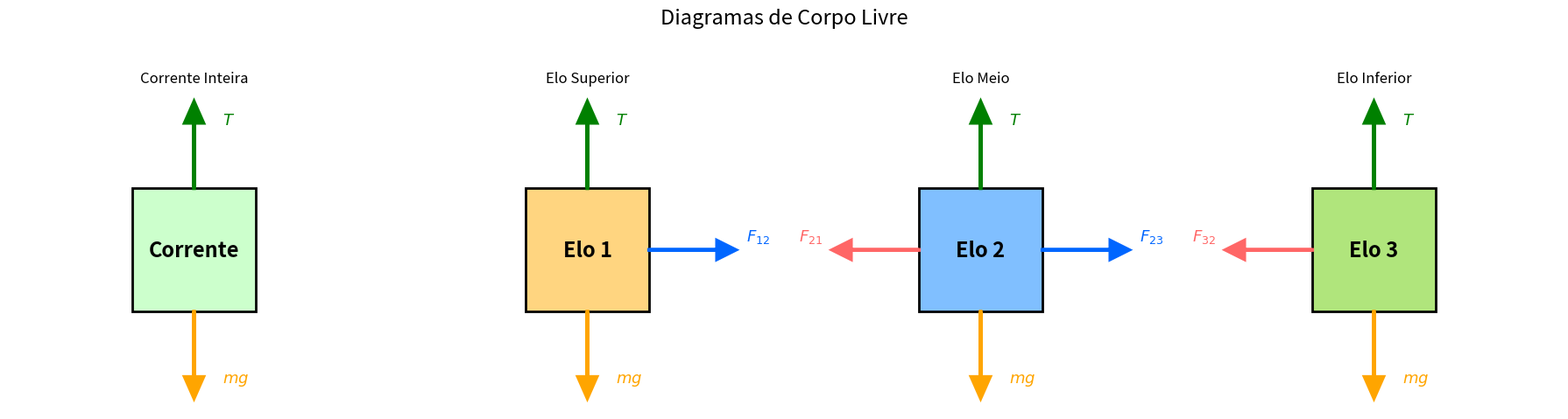

This chart was generated by the following Python code: (Note: this script raises an exception after producing the figure.)
import matplotlib.pyplot as plt
from matplotlib.patches import Rectangle

# Parâmetros físicos
m_elo = 0.3
g = 9.8
num_elos = 3
F_fio = 12.0

peso_elo = m_elo * g
peso_total = num_elos * peso_elo
m_total = m_elo * num_elos
acel = (F_fio - peso_total) / m_total

t_sup = F_fio
mass2 = 2 * m_elo
t_med = mass2 * g + mass2 * acel
t_inf = m_elo * g + m_elo * acel

def dcf_plot(ax, title, label, T_cima, P, left_arrow=None, right_arrow=None, color_quad='#FFD580'):
    # Quadrado (1x1) centralizado em (0,0)
    sq = Rectangle((-0.5, -0.5), 1, 1, linewidth=2, edgecolor='black', facecolor=color_quad)
    ax.add_patch(sq)
    # Nome centralizado
    ax.text(0, 0, label, fontsize=17, weight='bold', ha='center', va='center', color='black')
    # Peso (seta laranja para baixo) - começa na base
    ax.arrow(0, -0.5, 0, -0.7, head_width=0.15, head_length=0.17, fc='#FFA500', ec='#FFA500', linewidth=3, length_includes_head=True)
    ax.text(0.23, -1.05, '$mg$', color='#FFA500', fontsize=13, ha='left', va='center')
    # Tensão cima (seta verde para cima) - começa no topo
    if T_cima:
        ax.arrow(0, 0.5, 0, 0.7, head_width=0.15, head_length=0.17, fc='green', ec='green', linewidth=3, length_includes_head=True)
        ax.text(0.23, 1.05, '$T$', color='green', fontsize=13, ha='left', va='center')
    # Setas horizontais (começam nas laterais)
    if left_arrow:
        ax.arrow(-0.5, 0, -0.7, 0, head_width=0.15, head_length=0.15, fc=left_arrow['color'], ec=left_arrow['color'], linewidth=3, length_includes_head=True)
        ax.text(-1.28, 0.11, left_arrow['label'], color=left_arrow['color'], fontsize=13, ha='right', va='center')
    if right_arrow:
        ax.arrow(0.5, 0, 0.7, 0, head_width=0.15, head_length=0.15, fc=right_arrow['color'], ec=right_arrow['color'], linewidth=3, length_includes_head=True)
        ax.text(1.29, 0.11, right_arrow['label'], color=right_arrow['color'], fontsize=13, ha='left', va='center')
    ax.set_xlim(-1.5,1.5)
    ax.set_ylim(-1.3,1.3)
    ax.set_aspect('equal')
    ax.axis('off')
    ax.set_title(title)

fig, axes = plt.subplots(1, 4, figsize=(18,5))

# Corrente como um todo
dcf_plot(axes[0],'Corrente Inteira','Corrente', F_fio, peso_total, color_quad='#CCFFCC')
# Elo superior
dcf_plot(axes[1],'Elo Superior','Elo 1', t_sup, peso_elo, right_arrow={'label':"$F_{12}$", 'color':'#0066FF'}, color_quad='#FFD580')
# Elo do meio
dcf_plot(axes[2],'Elo Meio','Elo 2', t_med, peso_elo, left_arrow={'label':"$F_{21}$",'color':'#FF6666'}, right_arrow={'label':"$F_{23}$",'color':'#0066FF'}, color_quad='#80BFFF')
# Elo inferior
dcf_plot(axes[3],'Elo Inferior','Elo 3', t_inf, peso_elo, left_arrow={'label':"$F_{32}$",'color':'#FF6666'}, color_quad='#B0E57C')

plt.suptitle('Diagramas de Corpo Livre', fontsize=17)
plt.tight_layout(rect=[0,0,1,0.93])
plt.savefig('./diagramas/figure_4-57.png')
